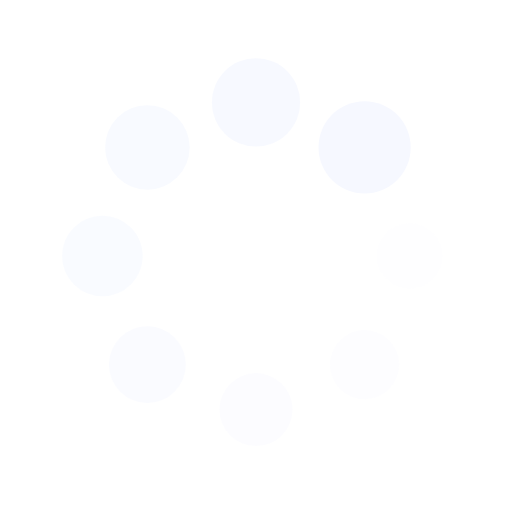
t = 0.00 s
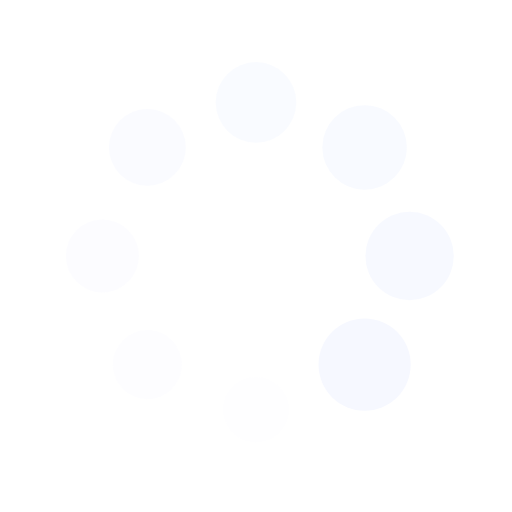
t = 0.25 s
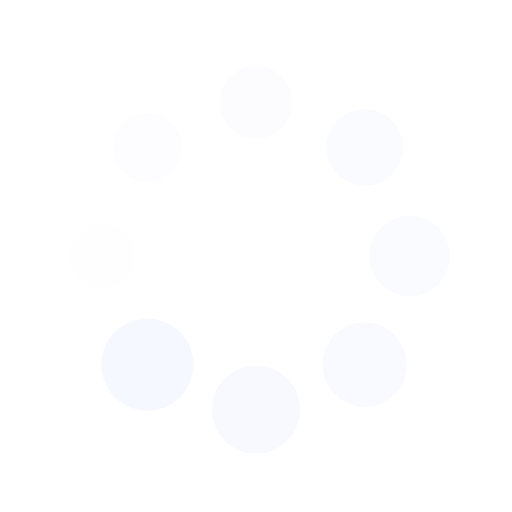
t = 0.50 s
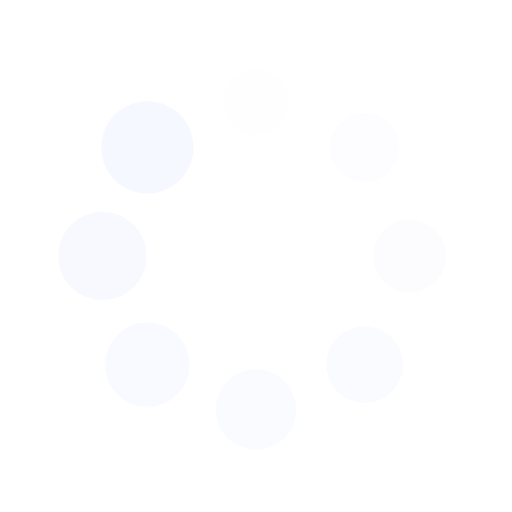
t = 0.75 s

The animated SVG that drew these frames (rendered in a browser with its animation timeline set to each time). Animation: 16 SMIL elements (animate=8,animateTransform=8); one cycle of 1.00 s, repeats indefinitely.

<?xml version="1.0" encoding="utf-8"?>
<svg xmlns="http://www.w3.org/2000/svg" xmlns:xlink="http://www.w3.org/1999/xlink" style="margin: auto; background: none; display: block; shape-rendering: auto;" width="200px" height="200px" viewBox="0 0 100 100" preserveAspectRatio="xMidYMid">
<g transform="translate(80,50)">
<g transform="rotate(0)">
<circle cx="0" cy="0" r="6" fill="#f6f8ff" fill-opacity="1">
  <animateTransform attributeName="transform" type="scale" begin="-0.875s" values="1.5 1.5;1 1" keyTimes="0;1" dur="1s" repeatCount="indefinite"></animateTransform>
  <animate attributeName="fill-opacity" keyTimes="0;1" dur="1s" repeatCount="indefinite" values="1;0" begin="-0.875s"></animate>
</circle>
</g>
</g><g transform="translate(71.21320343559643,71.21320343559643)">
<g transform="rotate(45)">
<circle cx="0" cy="0" r="6" fill="#f6f8ff" fill-opacity="0.875">
  <animateTransform attributeName="transform" type="scale" begin="-0.75s" values="1.5 1.5;1 1" keyTimes="0;1" dur="1s" repeatCount="indefinite"></animateTransform>
  <animate attributeName="fill-opacity" keyTimes="0;1" dur="1s" repeatCount="indefinite" values="1;0" begin="-0.75s"></animate>
</circle>
</g>
</g><g transform="translate(50,80)">
<g transform="rotate(90)">
<circle cx="0" cy="0" r="6" fill="#f6f8ff" fill-opacity="0.75">
  <animateTransform attributeName="transform" type="scale" begin="-0.625s" values="1.5 1.5;1 1" keyTimes="0;1" dur="1s" repeatCount="indefinite"></animateTransform>
  <animate attributeName="fill-opacity" keyTimes="0;1" dur="1s" repeatCount="indefinite" values="1;0" begin="-0.625s"></animate>
</circle>
</g>
</g><g transform="translate(28.786796564403577,71.21320343559643)">
<g transform="rotate(135)">
<circle cx="0" cy="0" r="6" fill="#f6f8ff" fill-opacity="0.625">
  <animateTransform attributeName="transform" type="scale" begin="-0.5s" values="1.5 1.5;1 1" keyTimes="0;1" dur="1s" repeatCount="indefinite"></animateTransform>
  <animate attributeName="fill-opacity" keyTimes="0;1" dur="1s" repeatCount="indefinite" values="1;0" begin="-0.5s"></animate>
</circle>
</g>
</g><g transform="translate(20,50.00000000000001)">
<g transform="rotate(180)">
<circle cx="0" cy="0" r="6" fill="#f6f8ff" fill-opacity="0.5">
  <animateTransform attributeName="transform" type="scale" begin="-0.375s" values="1.5 1.5;1 1" keyTimes="0;1" dur="1s" repeatCount="indefinite"></animateTransform>
  <animate attributeName="fill-opacity" keyTimes="0;1" dur="1s" repeatCount="indefinite" values="1;0" begin="-0.375s"></animate>
</circle>
</g>
</g><g transform="translate(28.78679656440357,28.786796564403577)">
<g transform="rotate(225)">
<circle cx="0" cy="0" r="6" fill="#f6f8ff" fill-opacity="0.375">
  <animateTransform attributeName="transform" type="scale" begin="-0.25s" values="1.5 1.5;1 1" keyTimes="0;1" dur="1s" repeatCount="indefinite"></animateTransform>
  <animate attributeName="fill-opacity" keyTimes="0;1" dur="1s" repeatCount="indefinite" values="1;0" begin="-0.25s"></animate>
</circle>
</g>
</g><g transform="translate(49.99999999999999,20)">
<g transform="rotate(270)">
<circle cx="0" cy="0" r="6" fill="#f6f8ff" fill-opacity="0.25">
  <animateTransform attributeName="transform" type="scale" begin="-0.125s" values="1.5 1.5;1 1" keyTimes="0;1" dur="1s" repeatCount="indefinite"></animateTransform>
  <animate attributeName="fill-opacity" keyTimes="0;1" dur="1s" repeatCount="indefinite" values="1;0" begin="-0.125s"></animate>
</circle>
</g>
</g><g transform="translate(71.21320343559643,28.78679656440357)">
<g transform="rotate(315)">
<circle cx="0" cy="0" r="6" fill="#f6f8ff" fill-opacity="0.125">
  <animateTransform attributeName="transform" type="scale" begin="0s" values="1.5 1.5;1 1" keyTimes="0;1" dur="1s" repeatCount="indefinite"></animateTransform>
  <animate attributeName="fill-opacity" keyTimes="0;1" dur="1s" repeatCount="indefinite" values="1;0" begin="0s"></animate>
</circle>
</g>
</g>
<!-- [ldio] generated by https://loading.io/ --></svg>
